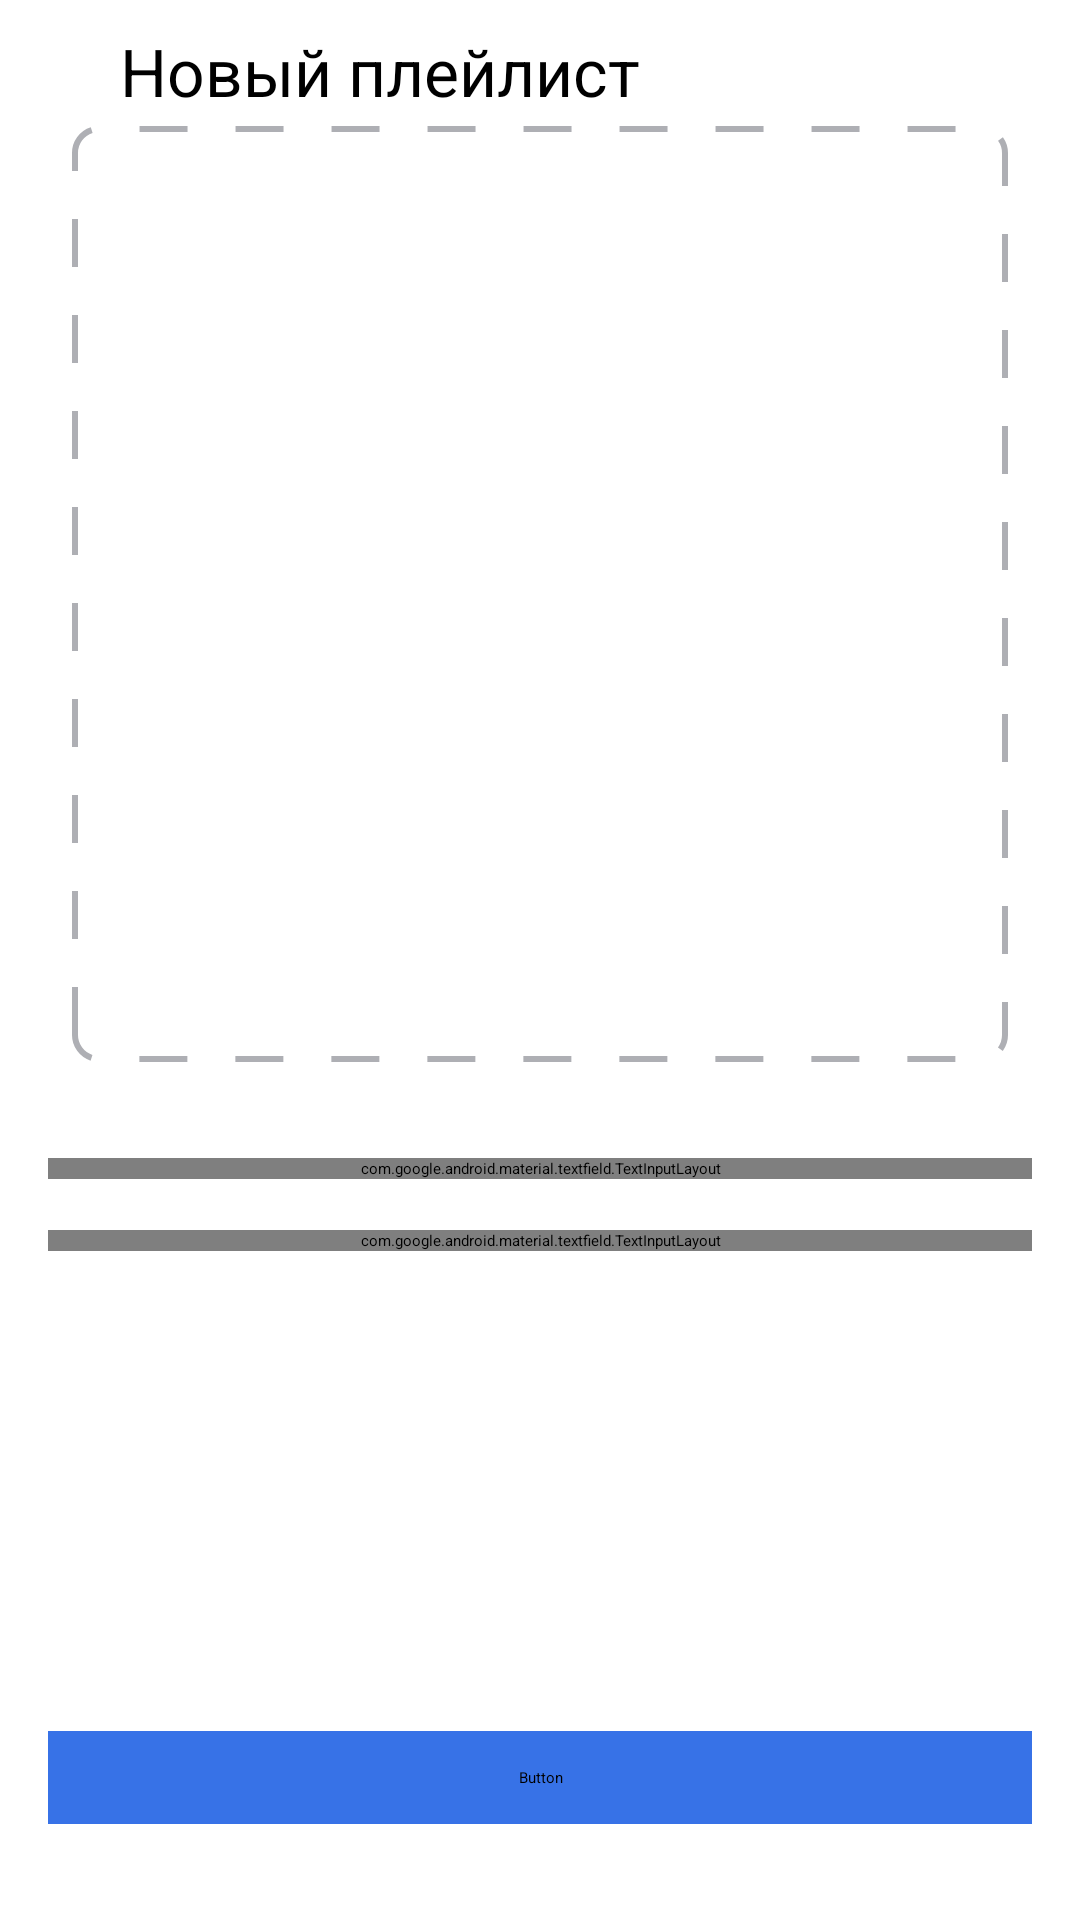

The Android layout XML behind this screen, and the referenced resources:
<!-- AndroidManifest.xml: application theme Theme.PlaylistMaker -->
<!-- res/layout/fragment_new_playlist.xml -->
<?xml version="1.0" encoding="utf-8"?>
<androidx.constraintlayout.widget.ConstraintLayout xmlns:android="http://schemas.android.com/apk/res/android"
    xmlns:app="http://schemas.android.com/apk/res-auto"
    xmlns:tools="http://schemas.android.com/tools"
    android:layout_width="match_parent"
    android:layout_height="match_parent">

    <ImageButton
        android:id="@+id/back_button"
        style="@style/BackButtonStyle"
        android:layout_width="wrap_content"
        android:layout_height="wrap_content"
        android:layout_marginStart="@dimen/space_16"
        android:layout_marginTop="@dimen/space_16"
        android:layout_marginBottom="@dimen/space_26"
        app:layout_constraintStart_toStartOf="parent"
        app:layout_constraintTop_toTopOf="parent"
        app:srcCompat="@drawable/ic_arrow_back" />

    <TextView
        android:layout_width="wrap_content"
        android:layout_height="wrap_content"
        android:layout_marginStart="@dimen/space_24"
        android:layout_marginTop="@dimen/space_9"
        android:text="@string/new_playlist"
        android:textAppearance="@style/TextAppearance.AppCompat.Title"
        android:textSize="22sp"
        app:layout_constraintStart_toEndOf="@id/back_button"
        app:layout_constraintTop_toTopOf="parent" />

    <ImageButton
        android:id="@+id/add_playlist_button"
        android:layout_width="312dp"
        android:layout_height="312dp"
        android:layout_marginHorizontal="@dimen/space_24"
        android:layout_marginTop="@dimen/space_26"
        android:background="@drawable/playlist_title"
        app:layout_constraintLeft_toLeftOf="parent"
        app:layout_constraintRight_toRightOf="parent"
        app:layout_constraintTop_toBottomOf="@id/back_button"
        app:srcCompat="@drawable/ic_add_playlist_title" />

    <com.google.android.material.textfield.TextInputLayout
        android:id="@+id/playlist_name_field"
        android:layout_width="match_parent"
        android:layout_height="wrap_content"
        app:layout_constraintLeft_toLeftOf="parent"
        app:layout_constraintRight_toRightOf="parent"
        app:layout_constraintTop_toBottomOf="@id/add_playlist_button"
        android:layout_marginHorizontal="@dimen/space_16"
        android:layout_marginTop="@dimen/space_32"
        android:hint="@string/playlist_name"
        android:theme="@style/ThemeOverlay.AppTheme.TextInputEditText.Outlined"
        app:hintTextAppearance="@style/AddPlaylistFieldStyle"
        style="@style/AddPlaylistTextInputLayoutStyle">

        <com.google.android.material.textfield.TextInputEditText
            android:layout_width="match_parent"
            android:layout_height="wrap_content"
            android:textCursorDrawable="@drawable/ic_cursor"
            android:paddingHorizontal="@dimen/space_15"
            android:paddingVertical="@dimen/space_18"
            />
    </com.google.android.material.textfield.TextInputLayout>

    <com.google.android.material.textfield.TextInputLayout
        android:id="@+id/playlist_description_field"
        android:layout_width="match_parent"
        android:layout_height="wrap_content"
        app:layout_constraintLeft_toLeftOf="parent"
        app:layout_constraintRight_toRightOf="parent"
        app:layout_constraintTop_toBottomOf="@id/playlist_name_field"
        android:layout_marginHorizontal="@dimen/space_16"
        android:layout_marginTop="@dimen/space_17"
        android:hint="@string/playlist_description"
        android:theme="@style/ThemeOverlay.AppTheme.TextInputEditText.Outlined"
        app:hintTextAppearance="@style/AddPlaylistFieldStyle"
        style="@style/AddPlaylistTextInputLayoutStyle">

        <com.google.android.material.textfield.TextInputEditText
            android:layout_width="match_parent"
            android:layout_height="wrap_content"
            android:paddingHorizontal="@dimen/space_15"
            android:paddingVertical="@dimen/space_18"
            />
        </com.google.android.material.textfield.TextInputLayout>

    <Button
        android:id="@+id/create_playlist_button"
        android:layout_width="match_parent"
        android:layout_height="wrap_content"
        android:text="@string/create_playlist"
        android:textColor="@color/white"
        android:fontFamily="@font/ys_display_medium"
        android:backgroundTint="@color/create_playlist_button_color"
        android:paddingVertical="@dimen/space_12"
        android:layout_marginHorizontal="@dimen/space_16"
        app:layout_constraintBottom_toBottomOf="parent"
        app:layout_constraintLeft_toLeftOf="parent"
        app:layout_constraintRight_toRightOf="parent"
        android:layout_marginBottom="@dimen/space_32"
        app:cornerRadius="@dimen/add_button_radius"
        android:enabled="false"
        tools:visibility="visible" />

</androidx.constraintlayout.widget.ConstraintLayout>
<!-- resources referenced by this layout -->
<resources>
  <color name="white">#FFFFFFFF</color>
  <dimen name="add_button_radius">8dp</dimen>
  <dimen name="space_12">12dp</dimen>
  <dimen name="space_15">15dp</dimen>
  <dimen name="space_16">16dp</dimen>
  <dimen name="space_17">17dp</dimen>
  <dimen name="space_18">18dp</dimen>
  <dimen name="space_24">24dp</dimen>
  <dimen name="space_26">26dp</dimen>
  <dimen name="space_32">32dp</dimen>
  <dimen name="space_9">9dp</dimen>
  <!-- drawable ic_arrow_back (drawable) -->
  <vector xmlns:android="http://schemas.android.com/apk/res/android"
      android:width="16dp"
      android:height="16dp"
      android:viewportWidth="16"
      android:viewportHeight="16">
    <path
        android:pathData="M16,7H3.83L9.42,1.41L8,0L0,8L8,16L9.41,14.59L3.83,9H16V7Z"
        android:fillColor="@color/black_2"/>
  </vector>
  <!-- drawable ic_cursor (drawable) -->
  <?xml version="1.0" encoding="utf-8"?>
  <shape xmlns:android="http://schemas.android.com/apk/res/android"
  
      android:shape="rectangle">
  
      <size android:width="@dimen/space_2"
          android:height="@dimen/space_22"/>
  
      <solid android:color="@color/blue" />
  
      <corners android:radius="@dimen/space_2" />
  </shape>
  <!-- drawable playlist_title (drawable) -->
  <?xml version="1.0" encoding="utf-8"?>
  <shape xmlns:android="http://schemas.android.com/apk/res/android"
      android:shape="rectangle">
  
      <stroke
          android:color="@color/grey"
          android:width="@dimen/space_2"
          android:dashWidth="@dimen/space_16"
          android:dashGap="@dimen/space_16"/>
  
      <size android:width="@dimen/space_312"
          android:height="@dimen/space_312"/>
  
      <corners android:radius="@dimen/space_8"/>
  </shape>
  <string name="create_playlist">Создать</string>
  <string name="new_playlist">Новый плейлист</string>
  <string name="playlist_description">Описание</string>
  <string name="playlist_name">Название*</string>
  <style name="AddPlaylistFieldStyle">
          <item name="android:fontFamily">@font/ys_display_regular</item>
          <item name="android:textSize">@dimen/add_playlist_field_text_size</item>
          <item name="android:textColorHint">@color/black_2</item>
      </style>
  <style name="AddPlaylistTextInputLayoutStyle" parent="Widget.MaterialComponents.TextInputLayout.OutlinedBox">
          <item name="hintTextColor">@color/blue</item>
          <item name="boxStrokeColor">@color/blue</item>
          <item name="android:textColorHint">@color/black_2</item>
      </style>
  <style name="BackButtonStyle">
          <item name="android:background">@color/white</item>
      </style>
  <style name="ThemeOverlay.AppTheme.TextInputEditText.Outlined" parent="">
          <item name="colorControlActivated">@color/blue</item>
      </style>
  <style name="Theme.PlaylistMaker" parent="Theme.MaterialComponents.DayNight.NoActionBar">
          
          <item name="colorPrimary">@color/purple_200</item>
          <item name="colorPrimaryVariant">@color/purple_700</item>
          <item name="colorOnPrimary">@color/black</item>
          
          <item name="colorSecondary">@color/teal_200</item>
          <item name="colorSecondaryVariant">@color/teal_200</item>
          <item name="colorOnSecondary">@color/black</item>
          
          <item name="android:statusBarColor">@color/black_2</item>
          <item name="android:windowBackground">@color/black_2</item>
          <item name="android:textColor">@color/white</item>
          
      </style>
  <dimen name="space_80">80dp</dimen>
  <color name="black_2">#1A1B22</color>
  <dimen name="space_2">2dp</dimen>
  <dimen name="space_22">22dp</dimen>
  <color name="blue">#3772E7</color>
  <color name="grey">#AEAFB4</color>
  <dimen name="space_312">312dp</dimen>
  <dimen name="space_8">8dp</dimen>
  <dimen name="add_playlist_field_text_size">16sp</dimen>
  <color name="purple_200">#FFBB86FC</color>
  <color name="purple_700">#FF3700B3</color>
  <color name="black">#FF000000</color>
  <color name="teal_200">#FF03DAC5</color>
</resources>
